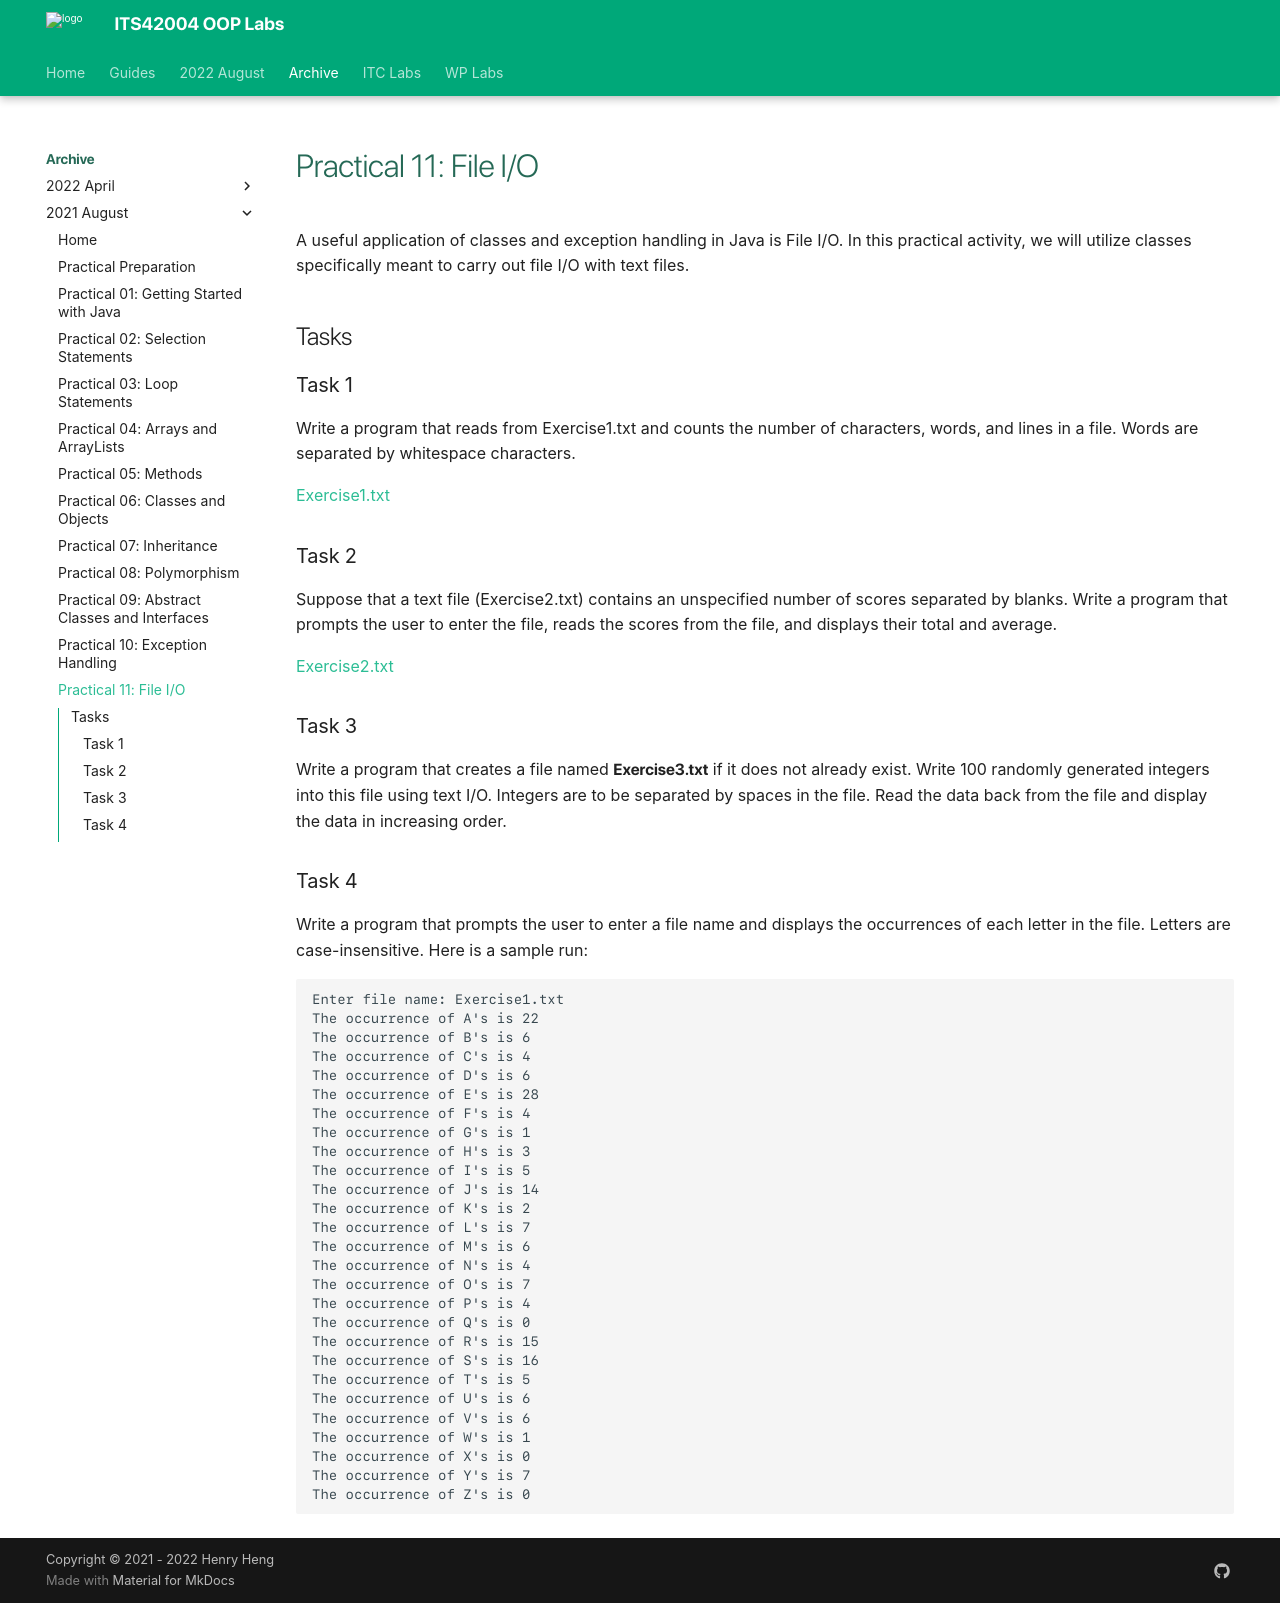

repository: deezombiedude612/oop-labs · page: archive/202108/lab11/index.html · generator: mkdocs

---
template: base.html
---

# Practical 11: File I/O

A useful application of classes and exception handling in Java is File I/O.
In this practical activity, we will utilize classes specifically meant to carry out file I/O with text files.

## Tasks

### Task 1

Write a program that reads from Exercise1.txt and counts the number of characters, words, and lines in a file.
Words are separated by whitespace characters.

[Exercise1.txt](./props/Exercise1.txt)

### Task 2

Suppose that a text file (Exercise2.txt) contains an unspecified number of scores separated by blanks.
Write a program that prompts the user to enter the file, reads the scores from the file, and displays their total and average.

[Exercise2.txt](./props/Exercise2.txt)

### Task 3

Write a program that creates a file named **Exercise3.txt** if it does not already exist.
Write 100 randomly generated integers into this file using text I/O.
Integers are to be separated by spaces in the file.
Read the data back from the file and display the data in increasing order.

### Task 4

Write a program that prompts the user to enter a file name and displays the occurrences of each letter in the file.
Letters are case-insensitive.
Here is a sample run:

    Enter file name: Exercise1.txt
    The occurrence of A's is 22
    The occurrence of B's is 6
    The occurrence of C's is 4
    The occurrence of D's is 6
    The occurrence of E's is 28
    The occurrence of F's is 4
    The occurrence of G's is 1
    The occurrence of H's is 3
    The occurrence of I's is 5
    The occurrence of J's is 14
    The occurrence of K's is 2
    The occurrence of L's is 7
    The occurrence of M's is 6
    The occurrence of N's is 4
    The occurrence of O's is 7
    The occurrence of P's is 4
    The occurrence of Q's is 0
    The occurrence of R's is 15
    The occurrence of S's is 16
    The occurrence of T's is 5
    The occurrence of U's is 6
    The occurrence of V's is 6
    The occurrence of W's is 1
    The occurrence of X's is 0
    The occurrence of Y's is 7
    The occurrence of Z's is 0
